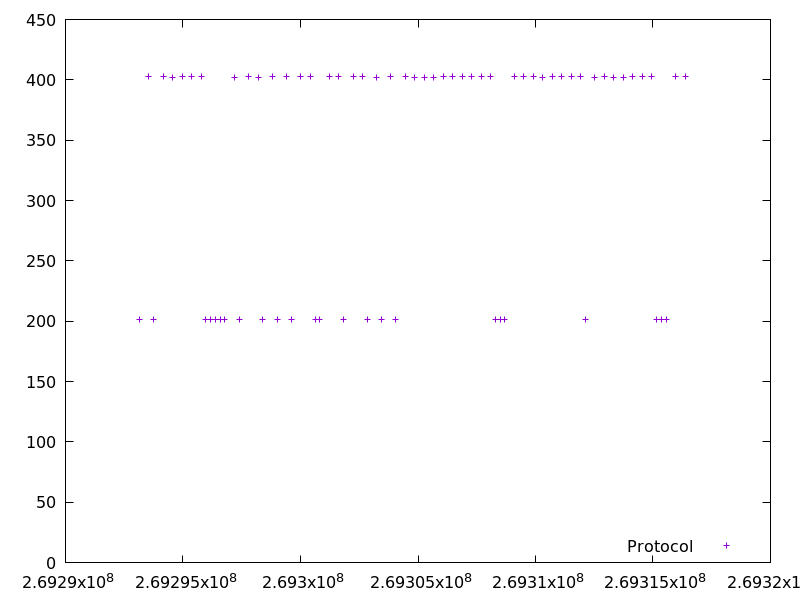

Values plotted in this chart, from the file beside it:
269293146.743427, 201.471417
269293551, 402.5
269293754, 201.4
269294157, 402.5
269294561, 402.3
269294964, 402.5
269295367, 402.4
269295772, 402.4
269295974, 201.5
269296178, 201.6
269296381, 201.5
269296583, 201.5
269296786, 201.6
269297188, 402.3
269297391, 201.5
269297795, 402.5
269298198, 402.1
269298401, 201.6
269298804, 402.4
269299007, 201.4
269299409, 402.4
269299612, 201.5
269300015, 402.5
269300419, 402.6
269300622, 201.5
269300825, 201.5
269301229, 402.4
269301631, 402.4
269301834, 201.6
269302238, 402.4
269302641, 402.4
269302844, 201.6
269303247, 402.3
269303450, 201.5
269303853, 402.6
269304055, 201.6
269304458, 402.4
269304862, 402.3
269305265, 402.2
269305668, 402.3
269306072, 402.6
269306477, 402.7
269306880, 402.6
269307283, 402.4
269307687, 402.5
269308091, 402.4
269308293, 201.5
269308497, 201.5
269308699, 201.4
269309103, 402.4
269309506, 402.4
269309909, 402.5
269310312, 402.3
269310716, 402.5
269311120, 402.5
269311523, 402.4
269311927, 402.5
269312129, 201.3
269312532, 402.2
269312935, 402.4
269313338, 402.3
... 9 more rows
